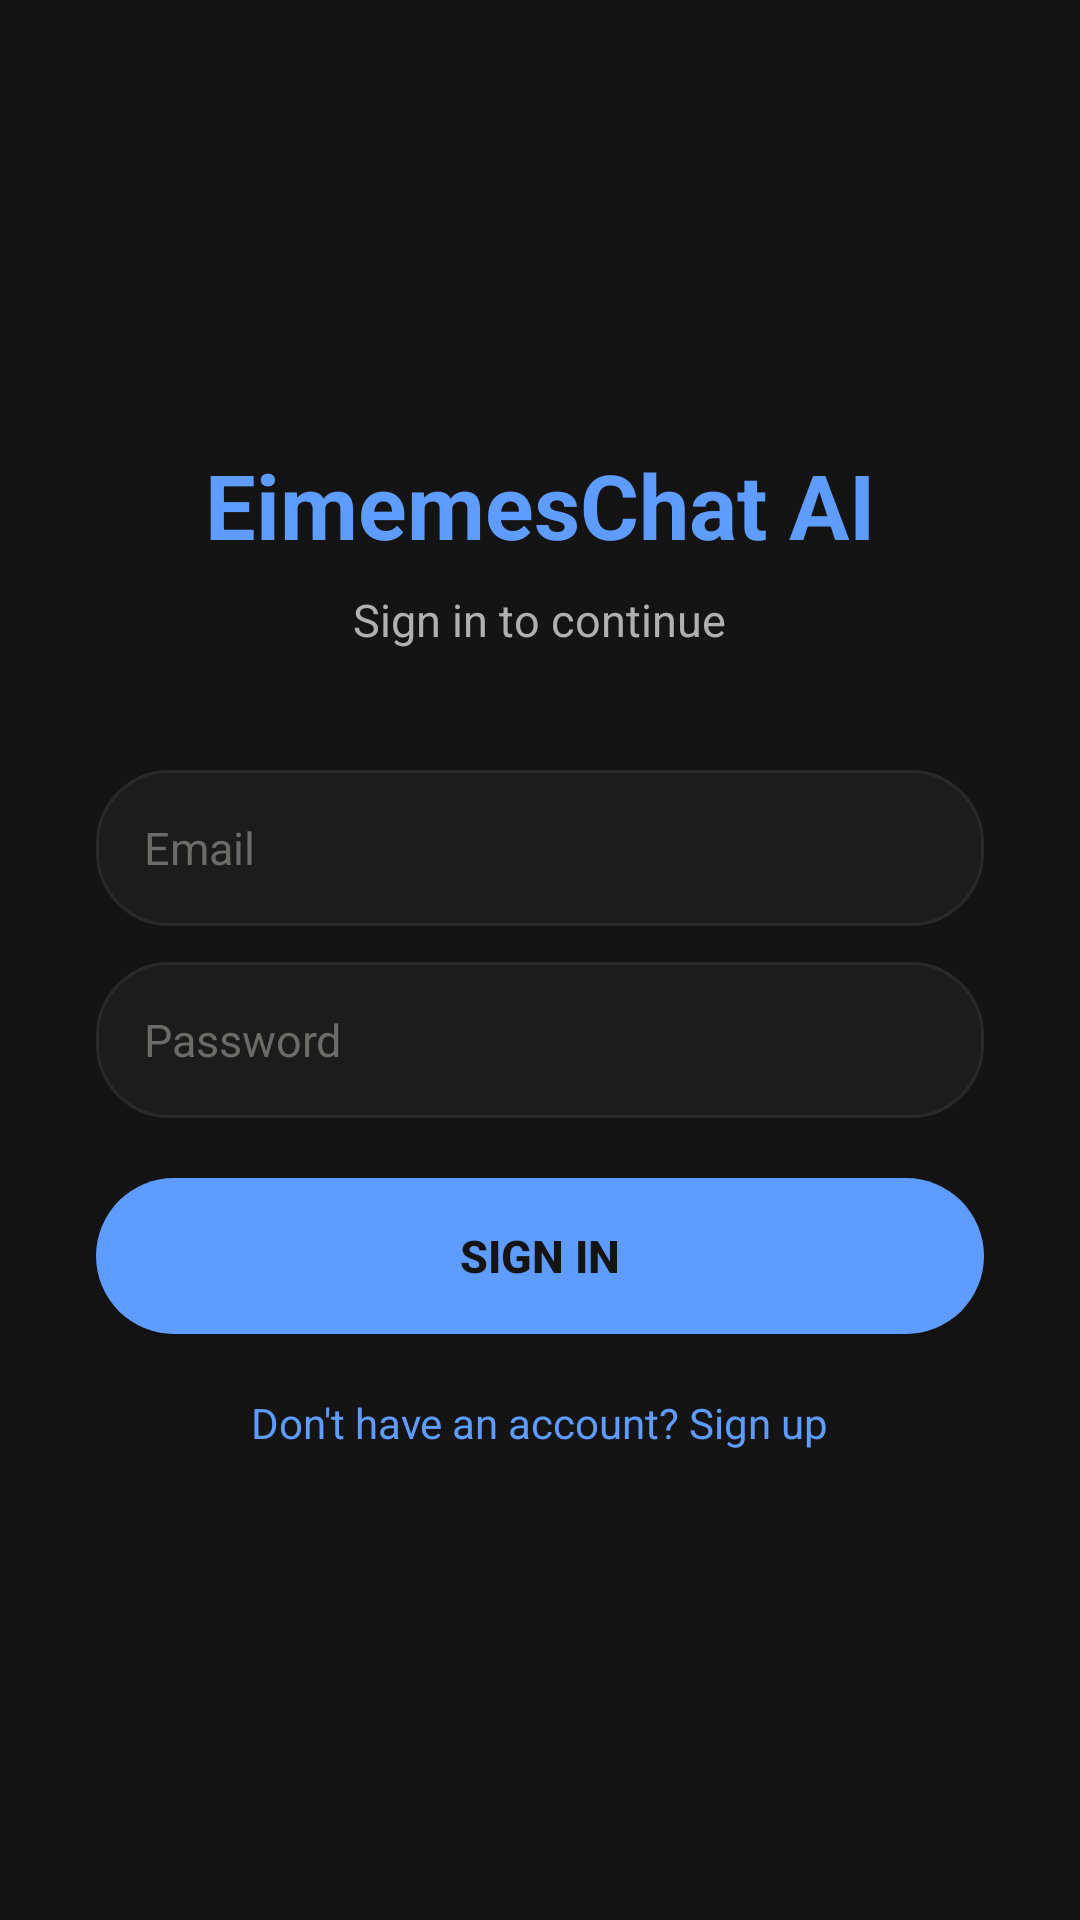

Reconstruct the res/layout file that produces this screen, plus the resources it refers to.
<!-- AndroidManifest.xml: application theme Theme.EimemesChat -->
<!-- res/layout/activity_login.xml -->
<?xml version="1.0" encoding="utf-8"?>
<ScrollView xmlns:android="http://schemas.android.com/apk/res/android"
    android:layout_width="match_parent"
    android:layout_height="match_parent"
    android:background="@color/bg"
    android:fillViewport="true">

    <LinearLayout
        android:layout_width="match_parent"
        android:layout_height="wrap_content"
        android:orientation="vertical"
        android:gravity="center"
        android:padding="32dp"
        android:paddingTop="80dp"
        android:paddingBottom="48dp">

        
        <TextView
            android:id="@+id/tvTitle"
            android:layout_width="wrap_content"
            android:layout_height="wrap_content"
            android:text="EimemesChat AI"
            android:textSize="30sp"
            android:textStyle="bold"
            android:textColor="@color/accent"
            android:layout_marginBottom="8dp"/>

        <TextView
            android:layout_width="wrap_content"
            android:layout_height="wrap_content"
            android:text="Sign in to continue"
            android:textSize="15sp"
            android:textColor="@color/text2"
            android:layout_marginBottom="40dp"/>

        
        <EditText
            android:id="@+id/emailInput"
            android:layout_width="match_parent"
            android:layout_height="52dp"
            android:hint="Email"
            android:inputType="textEmailAddress"
            android:textColor="@color/text1"
            android:textColorHint="@color/text3"
            android:textSize="15sp"
            android:paddingStart="16dp"
            android:paddingEnd="16dp"
            android:background="@drawable/input_bg"
            android:layout_marginBottom="12dp"/>

        
        <EditText
            android:id="@+id/passwordInput"
            android:layout_width="match_parent"
            android:layout_height="52dp"
            android:hint="Password"
            android:inputType="textPassword"
            android:textColor="@color/text1"
            android:textColorHint="@color/text3"
            android:textSize="15sp"
            android:paddingStart="16dp"
            android:paddingEnd="16dp"
            android:background="@drawable/input_bg"
            android:layout_marginBottom="20dp"/>

        <ProgressBar
            android:id="@+id/progressBar"
            android:layout_width="wrap_content"
            android:layout_height="wrap_content"
            android:visibility="gone"
            android:layout_marginBottom="8dp"/>

        
        <Button
            android:id="@+id/btnLogin"
            android:layout_width="match_parent"
            android:layout_height="52dp"
            android:text="Sign In"
            android:textSize="15sp"
            android:textStyle="bold"
            android:textColor="@color/bg"
            android:background="@drawable/btn_primary"
            android:layout_marginBottom="12dp"/>

        
        <Button
            android:id="@+id/btnSignup"
            android:layout_width="match_parent"
            android:layout_height="52dp"
            android:text="Create Account"
            android:textSize="15sp"
            android:textStyle="bold"
            android:textColor="@color/bg"
            android:background="@drawable/btn_primary"
            android:layout_marginBottom="24dp"
            android:visibility="gone"/>

        <TextView
            android:id="@+id/tvToggle"
            android:layout_width="wrap_content"
            android:layout_height="wrap_content"
            android:text="Don't have an account? Sign up"
            android:textSize="14sp"
            android:textColor="@color/accent"
            android:padding="8dp"/>

    </LinearLayout>
</ScrollView>
<!-- resources referenced by this layout -->
<resources>
  <color name="accent">#5e9cff</color>
  <color name="bg">#141414</color>
  <color name="text1">#EFEFEE</color>
  <color name="text2">#B0B0AE</color>
  <color name="text3">#6B6B68</color>
  <!-- drawable btn_primary (drawable) -->
  <?xml version="1.0" encoding="utf-8"?>
  <shape xmlns:android="http://schemas.android.com/apk/res/android" android:shape="rectangle">
      <solid android:color="#5e9cff"/>
      <corners android:radius="26dp"/>
  </shape>
  <!-- drawable input_bg (drawable) -->
  <?xml version="1.0" encoding="utf-8"?>
  <shape xmlns:android="http://schemas.android.com/apk/res/android" android:shape="rectangle">
      <solid android:color="#1C1C1C"/>
      <corners android:radius="24dp"/>
      <stroke android:width="1dp" android:color="#2A2A2A"/>
  </shape>
  <style name="Theme.EimemesChat" parent="Theme.AppCompat.NoActionBar">
          <item name="android:windowBackground">@color/bg</item>
          <item name="android:statusBarColor">@color/bg</item>
          <item name="android:navigationBarColor">@color/bg</item>
          <item name="android:textColor">@color/text1</item>
          <item name="colorPrimary">@color/accent</item>
          <item name="colorAccent">@color/accent</item>
      </style>
</resources>
